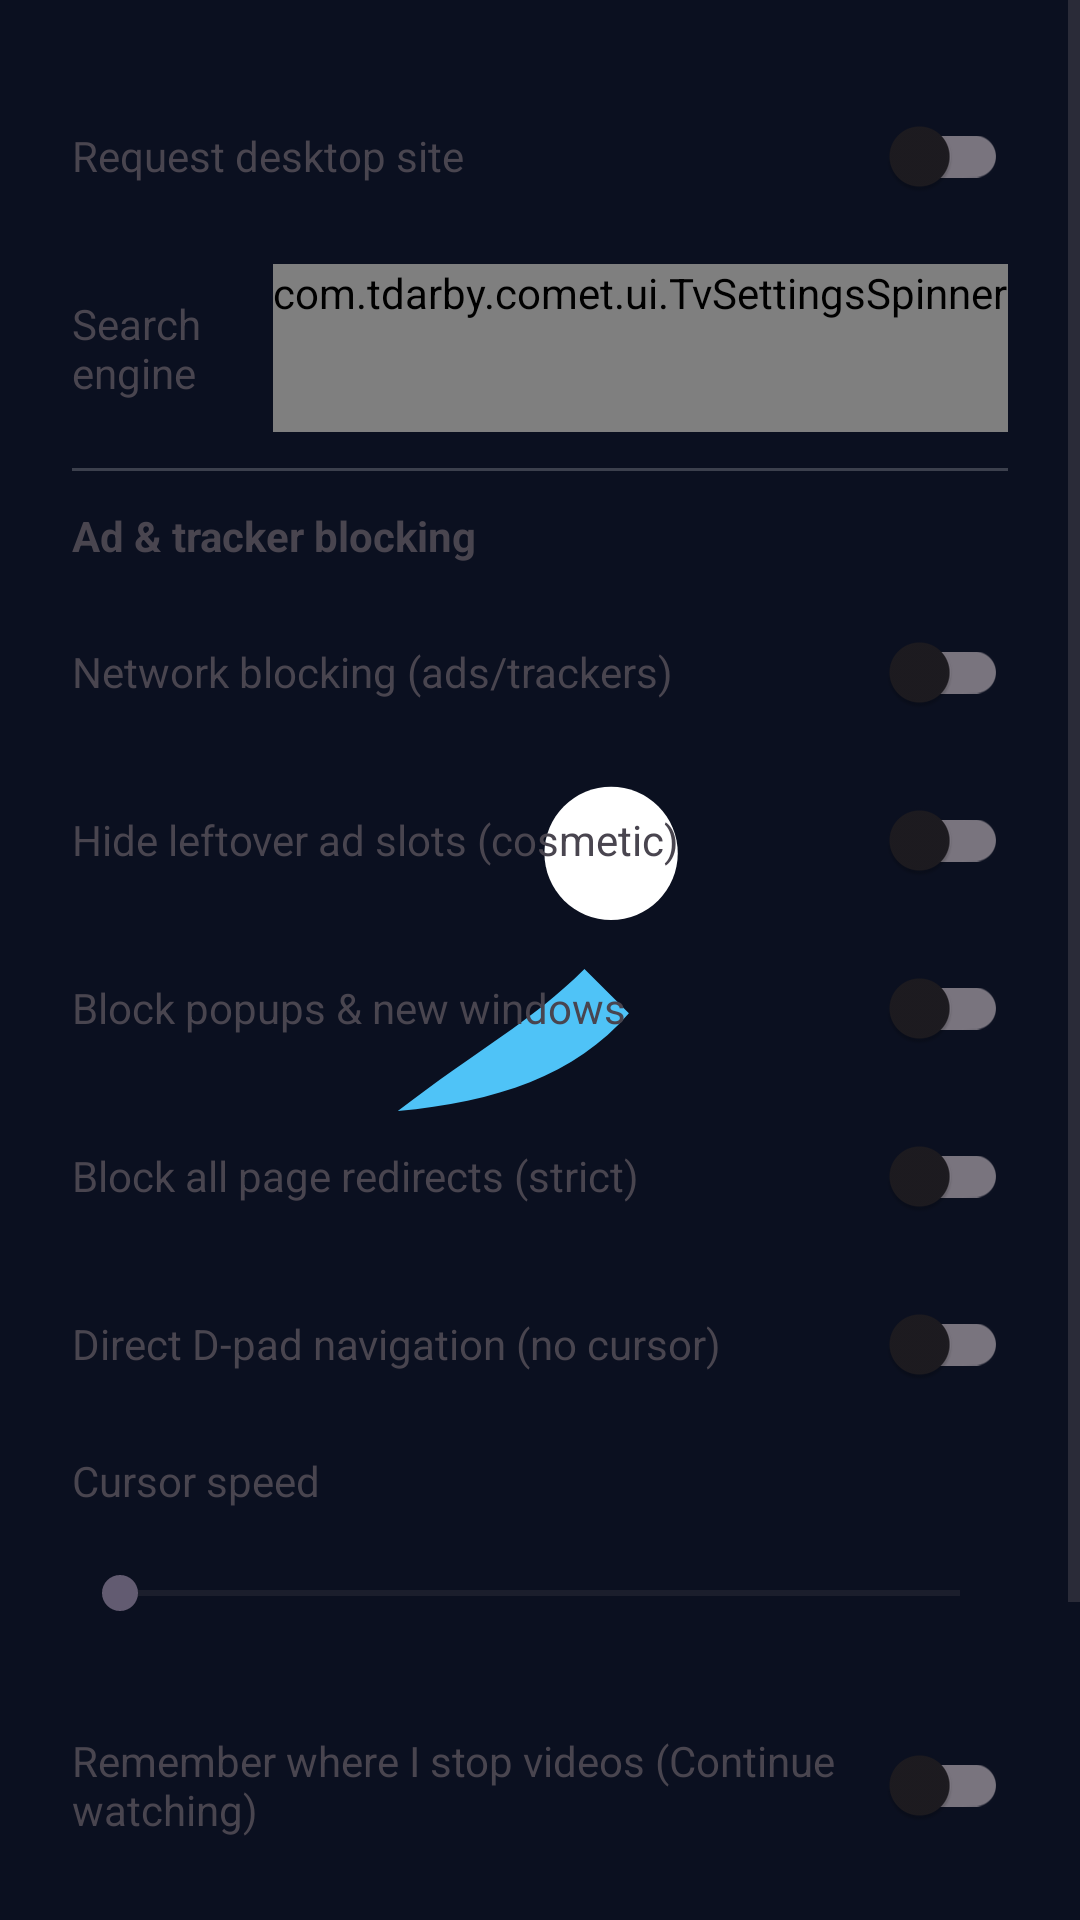

This screen was rendered from an Android layout file. Write that file and the resources it references.
<!-- AndroidManifest.xml: application theme Theme.Comet -->
<!-- res/layout/dialog_settings.xml -->
<?xml version="1.0" encoding="utf-8"?>
<ScrollView xmlns:android="http://schemas.android.com/apk/res/android"
    android:layout_width="match_parent"
    android:layout_height="wrap_content">

    <LinearLayout
        android:layout_width="match_parent"
        android:layout_height="wrap_content"
        android:orientation="vertical"
        android:padding="24dp">

        <LinearLayout
            android:layout_width="match_parent"
            android:layout_height="wrap_content"
            android:gravity="center_vertical"
            android:minHeight="56dp"
            android:orientation="horizontal">

            <TextView
                android:layout_width="0dp"
                android:layout_height="wrap_content"
                android:layout_weight="1"
                android:text="@string/settings_desktop" />

            <androidx.appcompat.widget.SwitchCompat
                android:id="@+id/switch_desktop"
                android:layout_width="wrap_content"
                android:layout_height="wrap_content"
                android:minHeight="56dp" />
        </LinearLayout>

        <LinearLayout
            android:layout_width="match_parent"
            android:layout_height="wrap_content"
            android:layout_marginTop="8dp"
            android:gravity="center_vertical"
            android:minHeight="56dp"
            android:orientation="horizontal">

            <TextView
                android:layout_width="0dp"
                android:layout_height="wrap_content"
                android:layout_weight="1"
                android:text="@string/settings_search" />

            <com.tdarby.comet.ui.TvSettingsSpinner
                android:id="@+id/spinner_search"
                android:layout_width="wrap_content"
                android:layout_height="wrap_content"
                android:minHeight="56dp"
                android:minWidth="160dp" />
        </LinearLayout>

        <View
            android:layout_width="match_parent"
            android:layout_height="1dp"
            android:layout_marginTop="12dp"
            android:layout_marginBottom="12dp"
            android:background="#33FFFFFF" />

        <TextView
            android:layout_width="wrap_content"
            android:layout_height="wrap_content"
            android:text="@string/settings_blocking"
            android:textStyle="bold" />

        <LinearLayout
            android:layout_width="match_parent"
            android:layout_height="wrap_content"
            android:layout_marginTop="8dp"
            android:gravity="center_vertical"
            android:minHeight="56dp"
            android:orientation="horizontal">

            <TextView
                android:layout_width="0dp"
                android:layout_height="wrap_content"
                android:layout_weight="1"
                android:text="@string/settings_block_network" />

            <androidx.appcompat.widget.SwitchCompat
                android:id="@+id/switch_block_network"
                android:layout_width="wrap_content"
                android:layout_height="wrap_content"
                android:minHeight="56dp" />
        </LinearLayout>

        <LinearLayout
            android:layout_width="match_parent"
            android:layout_height="wrap_content"
            android:gravity="center_vertical"
            android:minHeight="56dp"
            android:orientation="horizontal">

            <TextView
                android:layout_width="0dp"
                android:layout_height="wrap_content"
                android:layout_weight="1"
                android:text="@string/settings_block_cosmetic" />

            <androidx.appcompat.widget.SwitchCompat
                android:id="@+id/switch_block_cosmetic"
                android:layout_width="wrap_content"
                android:layout_height="wrap_content"
                android:minHeight="56dp" />
        </LinearLayout>

        <LinearLayout
            android:layout_width="match_parent"
            android:layout_height="wrap_content"
            android:gravity="center_vertical"
            android:minHeight="56dp"
            android:orientation="horizontal">

            <TextView
                android:layout_width="0dp"
                android:layout_height="wrap_content"
                android:layout_weight="1"
                android:text="@string/settings_block_popups" />

            <androidx.appcompat.widget.SwitchCompat
                android:id="@+id/switch_block_popups"
                android:layout_width="wrap_content"
                android:layout_height="wrap_content"
                android:minHeight="56dp" />
        </LinearLayout>

        <LinearLayout
            android:layout_width="match_parent"
            android:layout_height="wrap_content"
            android:gravity="center_vertical"
            android:minHeight="56dp"
            android:orientation="horizontal">

            <TextView
                android:layout_width="0dp"
                android:layout_height="wrap_content"
                android:layout_weight="1"
                android:text="@string/settings_block_redirects" />

            <androidx.appcompat.widget.SwitchCompat
                android:id="@+id/switch_block_redirects"
                android:layout_width="wrap_content"
                android:layout_height="wrap_content"
                android:minHeight="56dp" />
        </LinearLayout>

        <LinearLayout
            android:layout_width="match_parent"
            android:layout_height="wrap_content"
            android:gravity="center_vertical"
            android:minHeight="56dp"
            android:orientation="horizontal">

            <TextView
                android:layout_width="0dp"
                android:layout_height="wrap_content"
                android:layout_weight="1"
                android:text="@string/settings_direct_nav" />

            <androidx.appcompat.widget.SwitchCompat
                android:id="@+id/switch_direct_nav"
                android:layout_width="wrap_content"
                android:layout_height="wrap_content"
                android:minHeight="56dp" />
        </LinearLayout>

        <TextView
            android:layout_width="wrap_content"
            android:layout_height="wrap_content"
            android:paddingTop="8dp"
            android:text="@string/settings_cursor_speed" />

        <SeekBar
            android:id="@+id/seek_cursor_speed"
            android:layout_width="match_parent"
            android:layout_height="wrap_content"
            android:minHeight="56dp"
            android:max="4" />

        <LinearLayout
            android:layout_width="match_parent"
            android:layout_height="wrap_content"
            android:layout_marginTop="8dp"
            android:gravity="center_vertical"
            android:minHeight="56dp"
            android:orientation="horizontal">

            <TextView
                android:layout_width="0dp"
                android:layout_height="wrap_content"
                android:layout_weight="1"
                android:text="@string/settings_remember_playback" />

            <androidx.appcompat.widget.SwitchCompat
                android:id="@+id/switch_remember_playback"
                android:layout_width="wrap_content"
                android:layout_height="wrap_content"
                android:minHeight="56dp" />
        </LinearLayout>

        <LinearLayout
            android:layout_width="match_parent"
            android:layout_height="wrap_content"
            android:gravity="center_vertical"
            android:minHeight="56dp"
            android:orientation="horizontal">

            <TextView
                android:layout_width="0dp"
                android:layout_height="wrap_content"
                android:layout_weight="1"
                android:text="@string/settings_video_remote" />

            <androidx.appcompat.widget.SwitchCompat
                android:id="@+id/switch_video_remote"
                android:layout_width="wrap_content"
                android:layout_height="wrap_content"
                android:minHeight="56dp" />
        </LinearLayout>

        <Button
            android:id="@+id/btn_remote_buttons"
            android:layout_width="match_parent"
            android:layout_height="wrap_content"
            android:layout_marginTop="8dp"
            android:background="@drawable/tv_tab_background"
            android:minHeight="56dp"
            android:text="@string/settings_remote_buttons"
            android:textColor="@android:color/white" />
    </LinearLayout>
</ScrollView>
<!-- resources referenced by this layout -->
<resources>
  <!-- drawable tv_tab_background (drawable) -->
  <?xml version="1.0" encoding="utf-8"?>
  <selector xmlns:android="http://schemas.android.com/apk/res/android">
      <item android:state_focused="true">
          <shape android:shape="rectangle">
              <solid android:color="#334FC3F7" />
              <stroke android:width="3dp" android:color="@color/accent" />
              <corners android:radius="8dp" />
          </shape>
      </item>
      <item android:state_selected="true">
          <shape android:shape="rectangle">
              <solid android:color="#224FC3F7" />
              <stroke android:width="2dp" android:color="@color/accent" />
              <corners android:radius="8dp" />
          </shape>
      </item>
      <item>
          <shape android:shape="rectangle">
              <solid android:color="#1C1B1F" />
              <corners android:radius="8dp" />
          </shape>
      </item>
  </selector>
  <string name="settings_block_cosmetic">Hide leftover ad slots (cosmetic)</string>
  <string name="settings_block_network">Network blocking (ads/trackers)</string>
  <string name="settings_block_popups">Block popups &amp; new windows</string>
  <string name="settings_block_redirects">Block all page redirects (strict)</string>
  <string name="settings_blocking">Ad &amp; tracker blocking</string>
  <string name="settings_cursor_speed">Cursor speed</string>
  <string name="settings_desktop">Request desktop site</string>
  <string name="settings_direct_nav">Direct D-pad navigation (no cursor)</string>
  <string name="settings_remember_playback">Remember where I stop videos (Continue watching)</string>
  <string name="settings_remote_buttons">Remote buttons</string>
  <string name="settings_search">Search engine</string>
  <string name="settings_video_remote">Use the remote to control fullscreen video</string>
  <style name="Theme.Comet" parent="Theme.Material3.DayNight.NoActionBar">
          <item name="android:windowBackground">@drawable/launch_background</item>
          <item name="colorPrimary">@color/accent</item>
      </style>
  <color name="accent">#4FC3F7</color>
  <!-- drawable launch_background (drawable) -->
  <?xml version="1.0" encoding="utf-8"?>
  <layer-list xmlns:android="http://schemas.android.com/apk/res/android">
      <item android:drawable="@color/ic_launcher_background" />
      <item
          android:width="160dp"
          android:height="160dp"
          android:drawable="@drawable/ic_launcher_foreground"
          android:gravity="center" />
  </layer-list>
  <color name="ic_launcher_background">#0B1020</color>
  <!-- drawable ic_launcher_foreground (drawable) -->
  <vector xmlns:android="http://schemas.android.com/apk/res/android"
      android:width="108dp"
      android:height="108dp"
      android:viewportWidth="108"
      android:viewportHeight="108">
      
      <path
          android:fillColor="#4FC3F7"
          android:pathData="M22,88 C40,74 52,68 64,56 L74,66 C62,80 44,86 22,88 Z" />
      
      <path
          android:fillColor="#FFFFFF"
          android:pathData="M70,30 m-15,0 a15,15 0 1,0 30,0 a15,15 0 1,0 -30,0" />
  </vector>
</resources>
